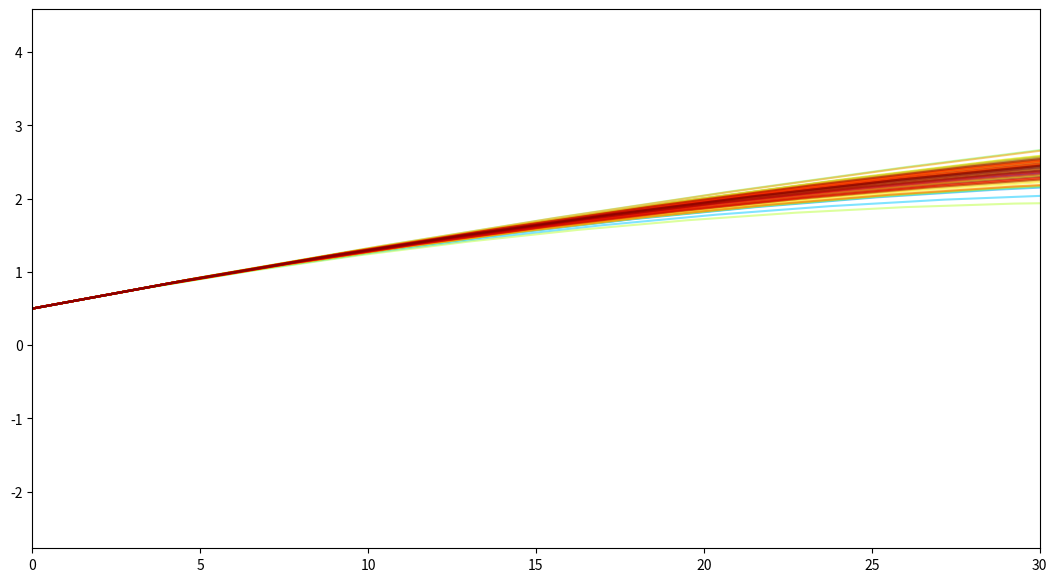

The matplotlib source for this figure: (Note: this script raises an exception after producing the figure.)
import numpy as np
import matplotlib.pyplot as plt
import scipy as sp
from scipy.optimize import curve_fit

def noisyTrajectory(v_0,theta,y_0):
    # V_0 needs to be in m/s
    theta = np.deg2rad(theta)
    t_f = (v_0*np.sin(theta) + np.sqrt(np.square(v_0*np.sin(theta)) +2*9.8*y_0))/9.8
    print(t_f)
    samplingInterval = int(30*t_f) ### 20Hz data collection
    time = np.linspace(0,t_f,samplingInterval)

    rng = np.random.default_rng()
    
    x_vals = (v_0)*time*np.cos(theta)
    x_noisy = x_vals +rng.normal(0,.1,len(time))
    y_vals = (v_0*time*np.sin(theta) - (0.5*9.8*np.square(time)))+y_0 ### Starting height
    y_noisy = y_vals+rng.normal(0,.25,len(time))
    return x_vals,y_vals,x_noisy,y_noisy,time



def nerfDartTrajectory(v_0,theta,y_0,error):
    theta = np.deg2rad(theta)
    t_f = (v_0*np.sin(theta) + np.sqrt(np.square(v_0*np.sin(theta)) +2*9.8*y_0))/9.8
    #print(t_f)
    samplingInterval = int(20*t_f) ### 20Hz data collection
    time = np.linspace(0,t_f,samplingInterval)
    print(time)
    rng = np.random.default_rng()
    
    v_0 = v_0+rng.normal(0,error,1)
    x_vals = (v_0)*time*np.cos(theta)
    y_vals = (v_0*time*np.sin(theta) - (0.5*9.8*np.square(time)))+y_0 ### Starting height
    print(v_0)
    return x_vals,y_vals


plt.figure(figsize=(13,7),dpi=200)
colors = plt.cm.jet(np.linspace(0,1,100))
for i in np.arange(0,100):
    xvals,yvals = nerfDartTrajectory(80,5,.5,7)
    plt.plot(xvals,yvals, color=colors[i], alpha=0.5)
plt.xlim([0, 30])

np.matmul([x1,x2,y1,y1],[])

import sympy as sp

sp.Symbol('Xt,dxdt,Yt,dydt')

sp.Symbol('Xt,dxdt,Yt,dydt')
state1 = sp.Matrix([[0,1,0,0],[0,0,0,0],[0,0,1,0],[0,0,0,0]])
state2 = sp.Matrix([['Xt','dxdt','Yt','dydt']])
state2.multiply(state1) + sp.Matrix([[0,0,0,'-g']])+ sp.Matrix([[0,'us',0,'us']])

state1

def x_motion(time,v,theta):
   
    return v*time*np.cos(theta)

def y_motion(time,v, theta, h):
    return v*time*np.sin(theta) - 0.5*9.8*np.square(time) + h


xvals,yvals, xnoisy, ynoisy, time = noisyTrajectory(8,60,3)


np.power(.99,5)

time

xvals,yvals, xnoisy, ynoisy, time = noisyTrajectory(8,25,1)
plt.figure(figsize=(13,7),dpi=200)
colors = plt.cm.jet(np.linspace(0,1,len(time)))
plt.scatter(xnoisy,ynoisy)


for i,_ in enumerate(time[3:], start=3):
    #print(np.power(i,6))
    end = i
    params_x,cov_x = curve_fit(x_motion,time[0:end],xnoisy[0:end])
    params_y,cov_y = curve_fit(y_motion,time[0:end],ynoisy[0:end])
    xfit = x_motion(time,*params_x)
    yfit = y_motion(time,*params_y)
    x_sse = np.sum(np.square(xnoisy[0:end] - xfit[0:end]))
    y_sse = np.sum(np.square(ynoisy[0:end] - yfit[0:end]))
    #print(cov_y.size)
    
    plt.plot(xfit,yfit, label= 'Error : ', color=colors[i], alpha=0.5)

plt.plot(xvals,yvals,color='black')
plt.legend()

plt.scatter(xnoisy,ynoisy)
plt.plot(xfit,yfit,color='red')
plt.plot(xvals,yvals,color='purple')

time

np.linspace(0,5,20*5)

